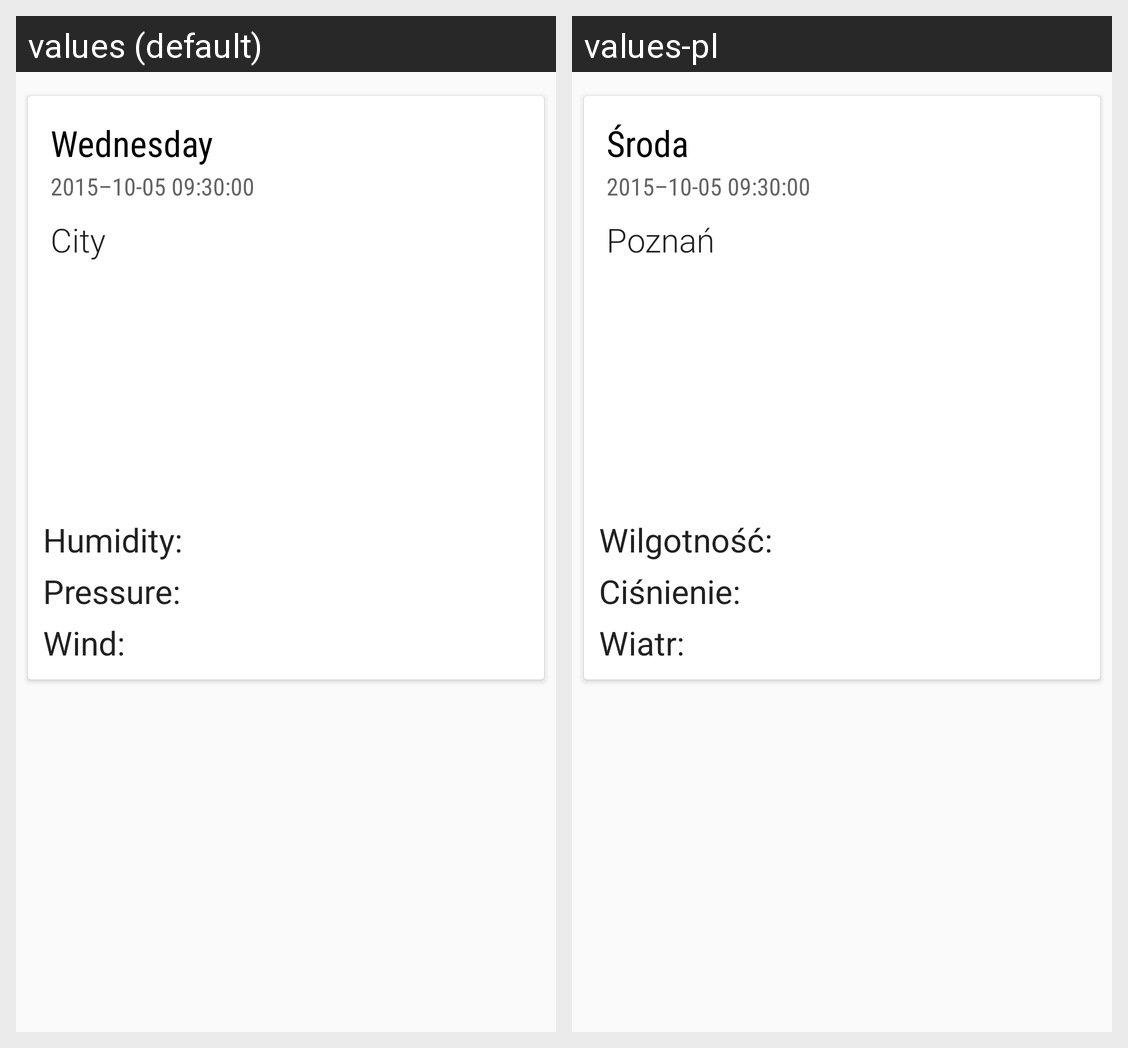

Strings drawn on this Android screen and how each of the app's shown locales translates them:
Android screen res/layout/content_details.xml rendered under 2 locales, left to right: values (default), values-pl. Device: Nexus 5 (rendered at 1080×1920; each locale shown at half size, 540×960, under a caption strip naming it); theme AppTheme.
Strings drawn on this screen, with the default value and each locale's value (text and hints the layout hard-codes, and strings that could not be matched under every locale, appear in the picture but are not listed):

day
  values: Wednesday
  values-pl: Środa

date
  values: 2015–10-05 09:30:00
  values-pl: 2015–10-05 09:30:00

city_name
  values: City
  values-pl: Poznań

humidity_desc
  values: Humidity:
  values-pl: Wilgotność:

pressure_desc
  values: Pressure:
  values-pl: Ciśnienie:

wind_desc
  values: Wind:
  values-pl: Wiatr:
